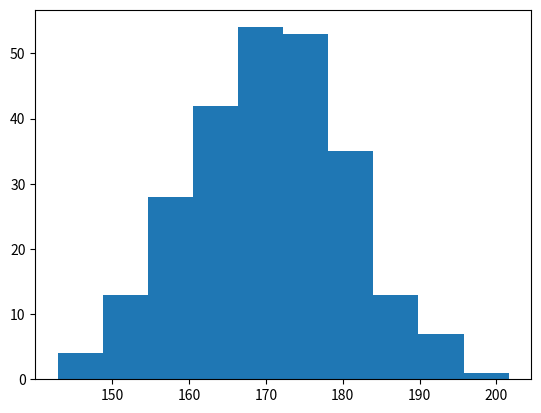

The script that saved this image:
import matplotlib.pyplot as plt
import numpy as np

x = np.random.normal(170, 10, 250)

plt.hist(x)
plt.show()
